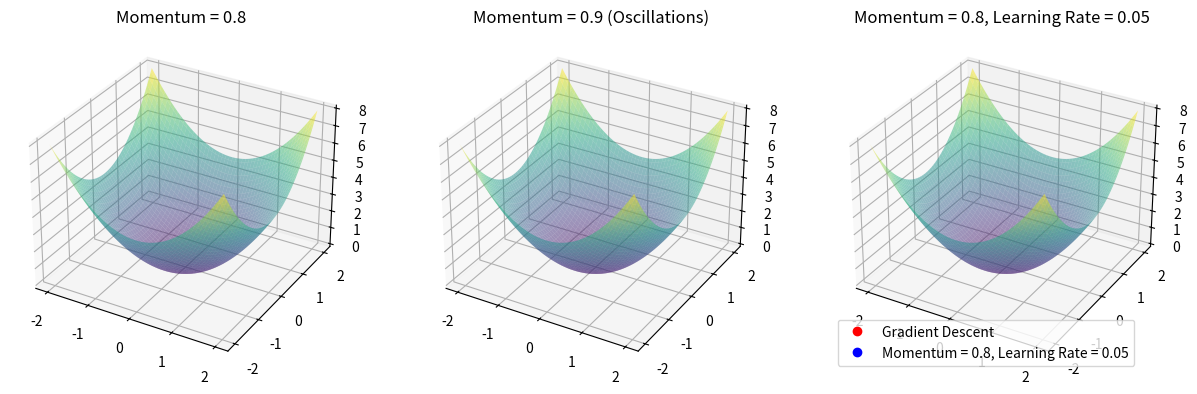

Write the Python code that produced this figure.
import numpy as np
import matplotlib.pyplot as plt
from mpl_toolkits.mplot3d import Axes3D
from matplotlib.animation import FuncAnimation

# Function to optimize (Example: a simple quadratic function)
def f(x, y):
    return x**2 + y**2

# Gradient of the function
def gradient_f(x, y):
    return np.array([2*x, 2*y])

# Parameters
learning_rate = 0.1
momentum_1 = 0.8
momentum_2 = 0.9
learning_rate_3 = 0.05  # Different learning rate for the third plot
steps = 100
initial_position = np.array([2.0, 2.0])  # Starting point

# Gradient Descent without Momentum
positions_gd = [initial_position]
current_position = initial_position

for _ in range(steps):
    grad = gradient_f(current_position[0], current_position[1])
    current_position = current_position - learning_rate * grad
    positions_gd.append(current_position)

# Gradient Descent with Momentum (Plot 1)
positions_mom_1 = [initial_position]
current_position = initial_position
velocity = np.array([0.0, 0.0])

for _ in range(steps):
    grad = gradient_f(current_position[0], current_position[1])
    velocity = momentum_1 * velocity - learning_rate * grad
    current_position = current_position + velocity
    positions_mom_1.append(current_position)

# Gradient Descent with Momentum (Plot 2)
positions_mom_2 = [initial_position]
current_position = initial_position
velocity = np.array([0.0, 0.0])

for _ in range(steps):
    grad = gradient_f(current_position[0], current_position[1])
    velocity = momentum_2 * velocity - learning_rate * grad
    current_position = current_position + velocity
    positions_mom_2.append(current_position)

# Gradient Descent with Momentum (Plot 3) with different learning rate
positions_mom_3 = [initial_position]
current_position = initial_position
velocity = np.array([0.0, 0.0])

for _ in range(steps):
    grad = gradient_f(current_position[0], current_position[1])
    velocity = momentum_1 * velocity - learning_rate_3 * grad
    current_position = current_position + velocity
    positions_mom_3.append(current_position)

# Convert to numpy arrays for easier handling
positions_gd = np.array(positions_gd)
positions_mom_1 = np.array(positions_mom_1)
positions_mom_2 = np.array(positions_mom_2)
positions_mom_3 = np.array(positions_mom_3)

# Animation
fig, axs = plt.subplots(1, 3, subplot_kw={'projection': '3d'}, figsize=(15, 5))

# Create a grid of points
X = np.linspace(-2, 2, 100)
Y = np.linspace(-2, 2, 100)
X, Y = np.meshgrid(X, Y)
Z = f(X, Y)

# Plot the surfaces with a color mesh
for ax in axs:
    ax.plot_surface(X, Y, Z, alpha=0.5, cmap='viridis', edgecolor='none')

# Plot initial points
point_gd_1, = axs[0].plot([], [], [], 'ro', label='Gradient Descent')
point_mom_1, = axs[0].plot([], [], [], 'bo', label='Momentum = 0.8')

point_gd_2, = axs[1].plot([], [], [], 'ro', label='Gradient Descent')
point_mom_2, = axs[1].plot([], [], [], 'bo', label='Momentum = 0.9 (Oscillations)')

point_gd_3, = axs[2].plot([], [], [], 'ro', label='Gradient Descent')
point_mom_3, = axs[2].plot([], [], [], 'bo', label='Momentum = 0.8, Learning Rate = 0.05')

def init():
    for point_gd, point_mom in [(point_gd_1, point_mom_1), (point_gd_2, point_mom_2), (point_gd_3, point_mom_3)]:
        point_gd.set_data([], [])
        point_gd.set_3d_properties([])
        point_mom.set_data([], [])
        point_mom.set_3d_properties([])
    return point_gd_1, point_mom_1, point_gd_2, point_mom_2, point_gd_3, point_mom_3

def update(frame):
    point_gd_1.set_data([positions_gd[frame, 0]], [positions_gd[frame, 1]])
    point_gd_1.set_3d_properties([f(positions_gd[frame, 0], positions_gd[frame, 1])])

    point_mom_1.set_data([positions_mom_1[frame, 0]], [positions_mom_1[frame, 1]])
    point_mom_1.set_3d_properties([f(positions_mom_1[frame, 0], positions_mom_1[frame, 1])])

    point_gd_2.set_data([positions_gd[frame, 0]], [positions_gd[frame, 1]])
    point_gd_2.set_3d_properties([f(positions_gd[frame, 0], positions_gd[frame, 1])])

    point_mom_2.set_data([positions_mom_2[frame, 0]], [positions_mom_2[frame, 1]])
    point_mom_2.set_3d_properties([f(positions_mom_2[frame, 0], positions_mom_2[frame, 1])])

    point_gd_3.set_data([positions_gd[frame, 0]], [positions_gd[frame, 1]])
    point_gd_3.set_3d_properties([f(positions_gd[frame, 0], positions_gd[frame, 1])])

    point_mom_3.set_data([positions_mom_3[frame, 0]], [positions_mom_3[frame, 1]])
    point_mom_3.set_3d_properties([f(positions_mom_3[frame, 0], positions_mom_3[frame, 1])])

    return point_gd_1, point_mom_1, point_gd_2, point_mom_2, point_gd_3, point_mom_3

ani = FuncAnimation(fig, update, frames=range(steps), init_func=init, blit=True)

# Set titles for the subplots
axs[0].set_title("Momentum = 0.8")
axs[1].set_title("Momentum = 0.9 (Oscillations)")
axs[2].set_title("Momentum = 0.8, Learning Rate = 0.05")

plt.legend()
plt.show()
